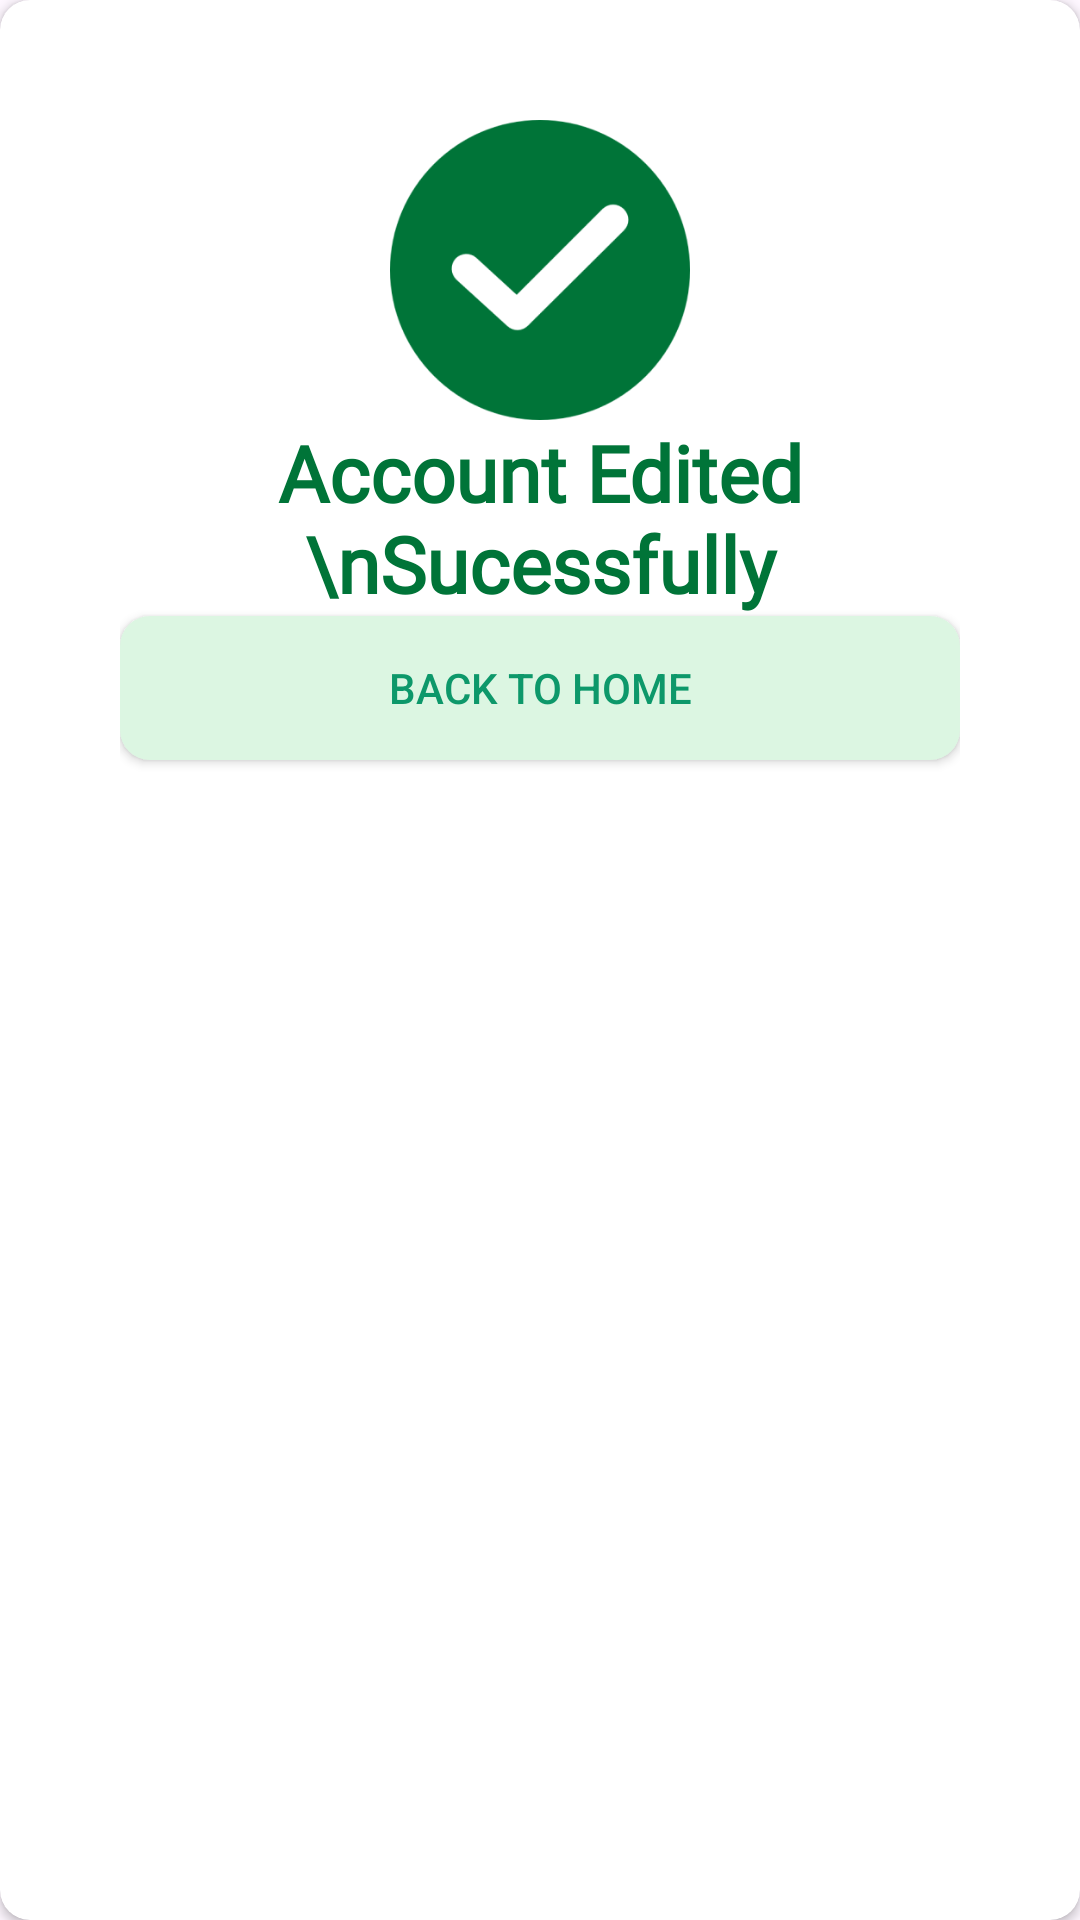

Produce the Android XML layout that renders to this screen, including the resource entries it uses.
<!-- AndroidManifest.xml: application theme Theme.EnviroScan -->
<!-- res/layout/dialogbox_success.xml -->
<?xml version="1.0" encoding="utf-8"?>
<androidx.cardview.widget.CardView xmlns:android="http://schemas.android.com/apk/res/android"
    xmlns:app="http://schemas.android.com/apk/res-auto"
    xmlns:tools="http://schemas.android.com/tools"
    android:layout_width="match_parent"
    android:layout_margin="30dp"
    app:cardCornerRadius="10dp"
    android:layout_height="400dp">
    <LinearLayout
        android:layout_width="match_parent"
        android:layout_height="match_parent"
        android:padding="40dp"
        android:orientation="vertical"
        android:background="@drawable/largeborderradius"
        android:showDividers="middle"
        android:divider="@drawable/verticalgap30"
        >
        <ImageView
            android:id="@+id/imageView2"
            android:layout_width="100dp"
            android:layout_height="100dp"
            app:srcCompat="@drawable/mask_group__1_"
            tools:layout_editor_absoluteX="1dp"
            tools:layout_editor_absoluteY="-1dp"
            android:layout_gravity="center"
            />

        <TextView
            android:layout_width="match_parent"
            android:layout_height="wrap_content"
            android:fontFamily="@font/inter_bold"
            android:text="Account Edited \nSucessfully"
            android:textAlignment="center"
            android:textColor="#007438"
            android:textSize="26dp"
            android:textStyle="bold" />
        <androidx.appcompat.widget.AppCompatButton
            android:id="@+id/homebnt"
            android:layout_width="match_parent"
            android:layout_height="wrap_content"
            android:background="@drawable/dialogboxbnt"
            android:text="Back To Home"
            android:padding="10dp"
            android:textColor="@color/green"
            />


    </LinearLayout>

</androidx.cardview.widget.CardView>
<!-- resources referenced by this layout -->
<resources>
  <color name="green">#0D986A</color>
  <!-- drawable dialogboxbnt (drawable) -->
  <?xml version="1.0" encoding="utf-8"?>
  <shape android:shape="rectangle" xmlns:android="http://schemas.android.com/apk/res/android">
      <solid android:color="#DCF6E2"></solid>
      <corners android:radius="10dp"></corners>
  
  </shape>
  <!-- drawable mask_group__1_: png bitmap (drawable, 14820 bytes) -->
  <style name="Theme.EnviroScan" parent="Base.Theme.EnviroScan" />
  <style name="Base.Theme.EnviroScan" parent="Theme.Material3.DayNight.NoActionBar">
          
          
      </style>
</resources>
